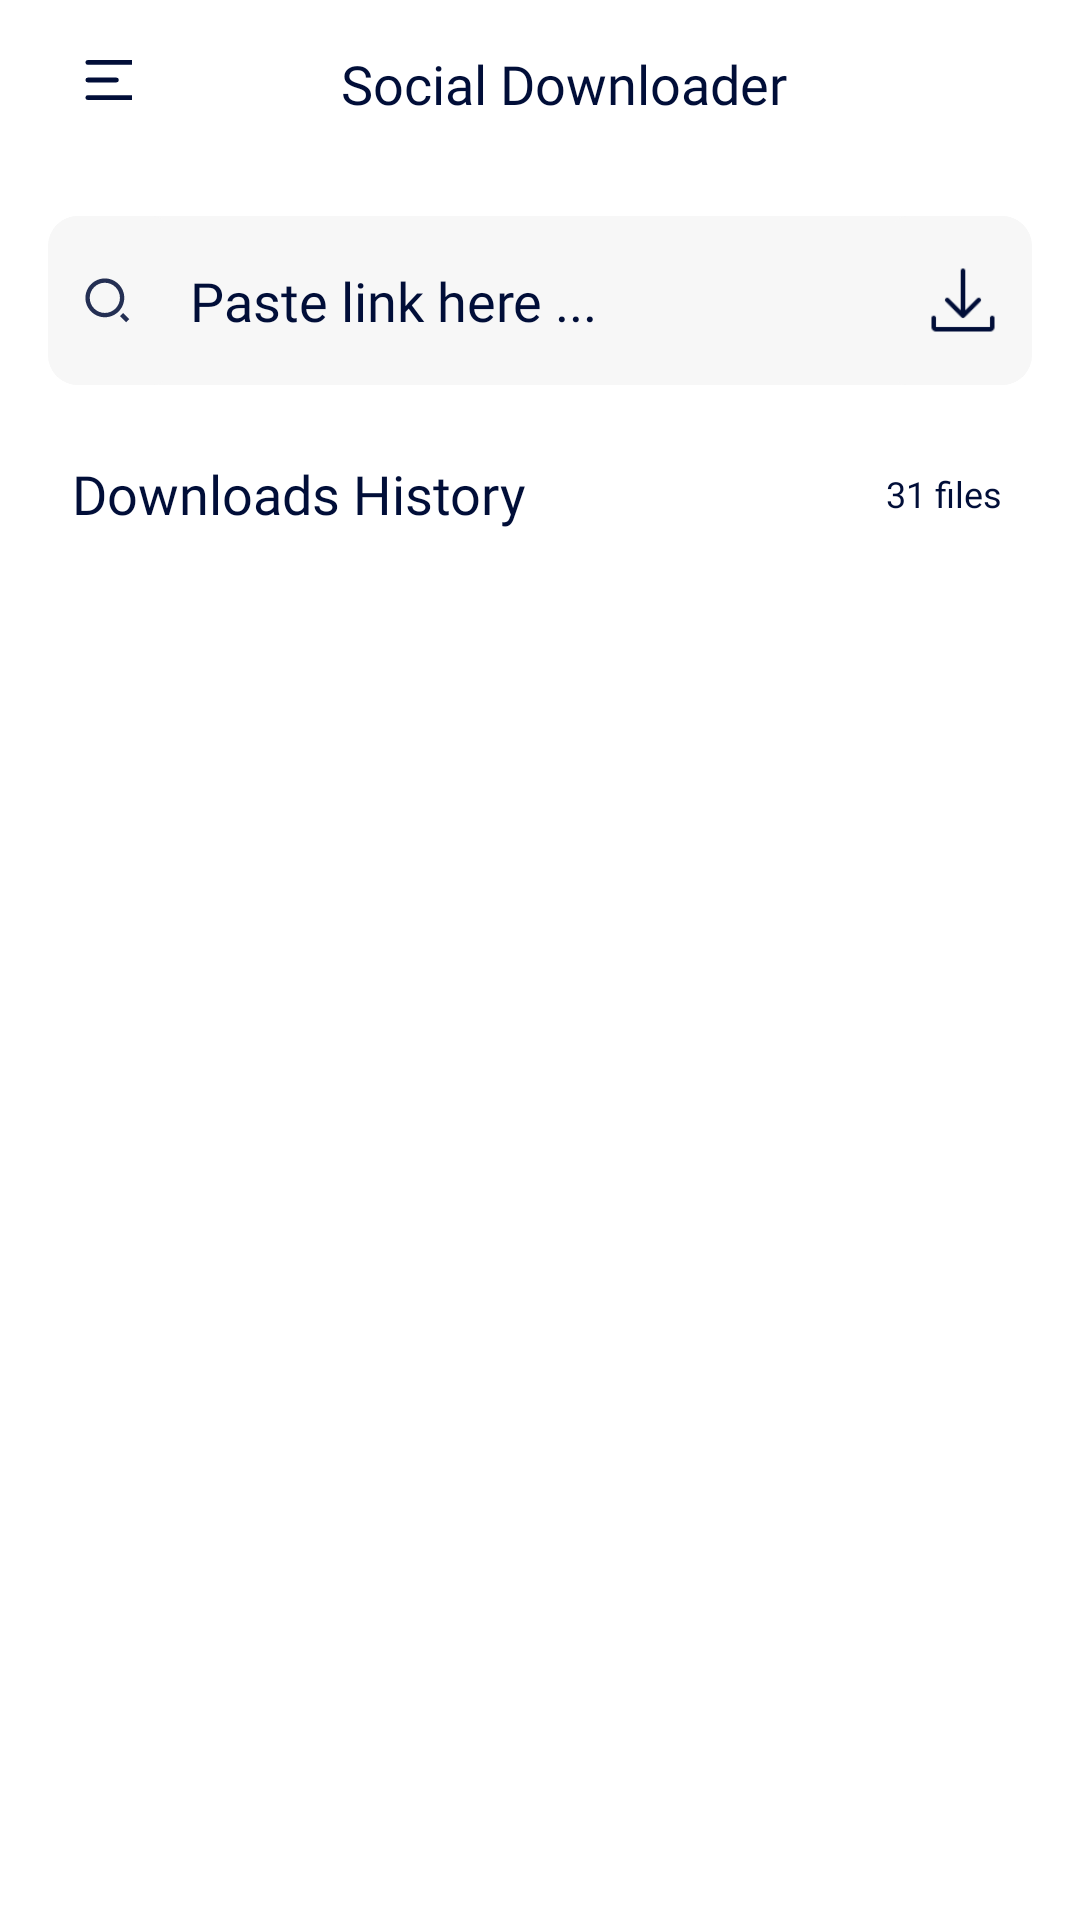

This screen was rendered from an Android layout file. Write that file and the resources it references.
<!-- AndroidManifest.xml: application theme Theme.YouTubeDownloader -->
<!-- res/layout/fragment_home.xml -->
<LinearLayout
    xmlns:android="http://schemas.android.com/apk/res/android"
    xmlns:tools="http://schemas.android.com/tools"
    xmlns:app="http://schemas.android.com/apk/res-auto"
    android:id="@+id/content_view"
    android:orientation="vertical"
    android:layout_width="match_parent"
    android:layout_height="match_parent">

    <include android:id="@+id/content_toolbar"
        layout="@layout/content_toolbar" />

    <com.google.android.material.card.MaterialCardView
        android:id="@+id/card_search"
        app:layout_constraintTop_toBottomOf="@id/content_toolbar"
        android:layout_width="match_parent"
        android:layout_marginEnd="@dimen/margin_4x"
        android:layout_marginTop="@dimen/margin_4x"
        android:layout_marginStart="@dimen/margin_4x"
        app:cardCornerRadius="@dimen/margin_2_5x"
        android:elevation="@dimen/margin_x"
        app:cardElevation="0dp"
        android:layout_height="wrap_content">

        <LinearLayout
            android:id="@+id/container_layout"
            android:weightSum="1"
            android:orientation="horizontal"
            android:layout_width="match_parent"
            android:layout_height="match_parent">

            <com.google.android.material.card.MaterialCardView
                android:visibility="visible"
                android:id="@+id/card_clear"
                android:layout_weight="0.12"
                android:layout_width="0dp"
                app:cardElevation="0dp"
                android:layout_height="match_parent">

                <com.google.android.material.imageview.ShapeableImageView
                    android:id="@+id/clear_text"
                    android:layout_width="wrap_content"
                    android:layout_height="wrap_content"
                    android:layout_gravity="center"
                    android:layout_margin="@dimen/margin_3x"
                    android:src="@drawable/iv_search"
                    android:tint="?colorSecondary" />

            </com.google.android.material.card.MaterialCardView>

            <EditText
                android:visibility="visible"
                android:id="@+id/et_paste_linkt"
                android:background="@color/transparent"
                android:layout_weight="0.74"
                android:layout_width="0dp"
                android:textColorHint="?colorSecondary"
                android:layout_height="wrap_content"
                android:fontFamily="@font/custom"
                android:hint="@string/paste_link_here"
                android:inputType="text"
                android:maxLines="1"
                android:paddingStart="@dimen/margin_2x"
                android:paddingTop="@dimen/margin_4x"
                android:paddingBottom="@dimen/margin_4x"
                android:paddingEnd="@dimen/margin_4x" />

            <TextView
                android:id="@+id/info_text"
                android:visibility="gone"
                android:paddingStart="@dimen/margin_4x"
                android:paddingTop="@dimen/margin_4x"
                android:paddingBottom="@dimen/margin_4x"
                android:paddingEnd="@dimen/margin_4x"
                android:layout_width="0dp"
                android:textSize="16sp"
                android:maxLines="2"
                android:ellipsize="end"
                android:lines="1"
                android:textAlignment="textStart"
                style="@style/TextAppearance.App.Small"
                android:fontFamily="@font/custom"
                android:layout_height="wrap_content"
                android:layout_weight="0.86"
                android:text="@string/please_wait"/>

            <com.google.android.material.card.MaterialCardView
                android:id="@+id/card_download"
                android:layout_weight="0.14"
                android:layout_width="0dp"
                app:cardElevation="0dp"
                android:layout_height="match_parent"
                android:focusable="true"
                android:clickable="true">

                <com.google.android.material.imageview.ShapeableImageView
                    android:id="@+id/iv_download"
                    android:layout_gravity="center"
                    android:layout_margin="@dimen/margin_3x"
                    android:layout_width="@dimen/margin_6x"
                    android:layout_height="@dimen/margin_6x"
                    android:tint="?colorSecondary"
                    android:visibility="visible"
                    android:src="@drawable/download"/>

                <ProgressBar
                    android:visibility="gone"
                    android:id="@+id/progressBar"
                    style="?android:attr/progressBarStyle"
                    android:layout_gravity="center"
                    android:layout_margin="@dimen/margin_3x"
                    android:layout_width="match_parent"
                    android:layout_height="match_parent"
                    android:tint="?colorSecondary"/>

            </com.google.android.material.card.MaterialCardView>

        </LinearLayout>

    </com.google.android.material.card.MaterialCardView>

    <LinearLayout
        android:layout_marginStart="@dimen/margin_4x"
        android:layout_marginEnd="@dimen/margin_4x"
        android:layout_marginTop="@dimen/margin_4x"
        android:orientation="vertical"
        android:layout_width="match_parent"
        android:layout_height="match_parent"
        android:layout_marginBottom="@dimen/margin_3x">

        <androidx.constraintlayout.widget.ConstraintLayout
            android:layout_width="match_parent"
            android:layout_height="wrap_content">

            <TextView
                android:layout_width="0dp"
                android:gravity="start"
                android:layout_marginEnd="10dp"
                android:layout_height="wrap_content"
                android:padding="8dp"
                style="@style/TextAppearance.App.SubTitle"
                app:layout_constraintEnd_toStartOf="@id/downloads_count"
                app:layout_constraintTop_toTopOf="parent"
                app:layout_constraintBottom_toBottomOf="parent"
                app:layout_constraintStart_toStartOf="parent"
                android:text="@string/downloads_history"/>

            <TextView
                android:id="@+id/downloads_count"
                android:layout_width="wrap_content"
                android:layout_height="wrap_content"
                android:text="@string/_31_files"
                style="@style/TextAppearance.App.Small"
                app:layout_constraintEnd_toEndOf="parent"
                app:layout_constraintTop_toTopOf="parent"
                app:layout_constraintBottom_toBottomOf="parent"
                android:layout_marginEnd="@dimen/margin_2_5x"/>


        </androidx.constraintlayout.widget.ConstraintLayout>

        <FrameLayout
            android:layout_width="match_parent"
            android:layout_height="match_parent">

            <androidx.recyclerview.widget.RecyclerView
                android:id="@+id/recyclerView"
                android:layout_width="match_parent"
                android:layout_height="match_parent"
                android:orientation="vertical"
                tools:listitem="@layout/item_download"
                app:layoutManager="androidx.recyclerview.widget.LinearLayoutManager"/>

        </FrameLayout>

    </LinearLayout>

</LinearLayout>
<!-- res/layout/content_toolbar.xml (included above) -->
<?xml version="1.0" encoding="utf-8"?>
<FrameLayout
    xmlns:android="http://schemas.android.com/apk/res/android"
    xmlns:app="http://schemas.android.com/apk/res-auto"
    app:layout_constraintTop_toTopOf="parent"
    android:layout_width="match_parent"
    android:layout_height="?actionBarSize">

    <com.google.android.material.card.MaterialCardView
        android:id="@+id/btn_menu"
        android:layout_width="40dp"
        android:layout_height="40dp"
        android:layout_marginStart="@dimen/margin_4x"
        style="@style/Widget.App.Card"
        app:cardBackgroundColor="@color/transparent"
        android:layout_gravity="center_vertical"
        app:layout_constraintStart_toStartOf="parent"
        app:layout_constraintTop_toTopOf="parent"
        app:layout_constraintBottom_toBottomOf="parent">

        <com.google.android.material.imageview.ShapeableImageView
            android:layout_gravity="center"
            android:layout_width="@dimen/margin_5x"
            android:layout_height="@dimen/margin_4x"
            app:tint="?colorSecondary"
            android:src="@drawable/category"/>

    </com.google.android.material.card.MaterialCardView>

    <TextView
        android:id="@+id/title"
        android:layout_width="wrap_content"
        android:layout_height="match_parent"
        android:layout_gravity="center"
        android:layout_marginStart="8dp"
        android:gravity="center_vertical"
        android:text="@string/social_downloader"
        style="@style/TextAppearance.App.Title"
        android:textSize="18sp" />

</FrameLayout>
<!-- res/layout/item_download.xml (included above) -->
<?xml version="1.0" encoding="utf-8"?>
<com.google.android.material.card.MaterialCardView
    xmlns:android="http://schemas.android.com/apk/res/android"
    xmlns:app="http://schemas.android.com/apk/res-auto"
    android:id="@+id/cardViewContainer"
    style="@style/Widget.App.Card"
    android:layout_marginTop="@dimen/margin_2x"
    android:layout_width="match_parent"
    android:layout_height="wrap_content"
    app:shapeAppearanceOverlay="@style/ShapeAppearanceOverlay.App.Food">

    <LinearLayout
    android:orientation="vertical"
    android:layout_width="match_parent"
    android:layout_height="wrap_content">

    <androidx.constraintlayout.widget.ConstraintLayout
    android:layout_width="match_parent"
    android:layout_height="wrap_content"
    android:layout_margin="@dimen/margin_3x">

    <com.google.android.material.imageview.ShapeableImageView
        android:id="@+id/imageView"
        android:layout_width="0dp"
        android:layout_height="0dp"
        android:adjustViewBounds="true"
        android:scaleType="centerCrop"
        android:src="@drawable/images"
        app:layout_constraintBottom_toBottomOf="parent"
        app:layout_constraintDimensionRatio="9:5.7"
        app:layout_constraintEnd_toEndOf="parent"
        app:layout_constraintStart_toStartOf="parent"
        app:layout_constraintTop_toTopOf="parent"
        app:layout_constraintVertical_bias="0"
        app:shapeAppearanceOverlay="@style/ShapeAppearanceOverlay.App" />

    </androidx.constraintlayout.widget.ConstraintLayout>

    <androidx.constraintlayout.widget.ConstraintLayout
    android:layout_marginStart="@dimen/margin_3x"
    android:layout_marginEnd="@dimen/margin_3x"
    android:layout_marginBottom="@dimen/margin_3x"
    android:layout_width="match_parent"
    android:layout_height="wrap_content">

    <androidx.cardview.widget.CardView
        android:id="@+id/channel_logo"
        android:clickable="true"
        android:focusable="true"
        app:layout_constraintTop_toTopOf="parent"
        app:layout_constraintStart_toStartOf="parent"
        app:layout_constraintBottom_toBottomOf="parent"
        android:layout_width="wrap_content"
        app:cardCornerRadius="40dp"
        android:layout_height="wrap_content">

        <ImageView
            android:id="@+id/channel_logo_iv"
            android:layout_width="44dp"
            android:layout_gravity="center"
            android:scaleType="centerCrop"
            android:layout_height="44dp"
            android:src="@drawable/images" />

    </androidx.cardview.widget.CardView>

    <TextView
        android:id="@+id/channel_name"
        android:layout_width="0dp"
        android:textAlignment="textStart"
        android:layout_height="wrap_content"
        android:text="@string/khasan_anorov"
        android:maxLines="1"
        android:layout_marginEnd="@dimen/margin_x"
        style="@style/TextAppearance.App.Body.Search"
        app:layout_constraintEnd_toStartOf="@id/cardViewShare"
        android:fontFamily="@font/custom"
        app:layout_constraintStart_toEndOf="@id/channel_logo"
        app:layout_constraintBottom_toBottomOf="parent"
        app:layout_constraintTop_toTopOf="parent"
        android:layout_marginStart="@dimen/margin_4x"/>

    <com.google.android.material.card.MaterialCardView
        android:id="@+id/cardViewShare"
        android:layout_marginEnd="@dimen/margin_2x"
        app:layout_constraintEnd_toStartOf="@id/cardViewDelete"
        style="@style/Widget.App.Card.Oval"
        app:layout_constraintTop_toTopOf="parent"
        app:layout_constraintBottom_toBottomOf="parent"
        android:layout_width="@dimen/margin_11x"
        android:layout_height="@dimen/margin_11x"
        app:cardCornerRadius="@dimen/margin_4x">

        <com.google.android.material.imageview.ShapeableImageView
            android:id="@+id/imageViewShare"
            android:layout_width="@dimen/margin_5x"
            android:layout_height="@dimen/margin_5x"
            android:layout_gravity="center"
            android:layout_margin="@dimen/margin_1_5x"
            app:tint="?colorSecondary"
            app:srcCompat="@drawable/share" />

    </com.google.android.material.card.MaterialCardView>

    <com.google.android.material.card.MaterialCardView
        android:id="@+id/cardViewDelete"
        app:layout_constraintEnd_toEndOf="parent"
        style="@style/Widget.App.Card.Oval"
        app:layout_constraintTop_toTopOf="parent"
        app:layout_constraintBottom_toBottomOf="parent"
        android:layout_width="@dimen/margin_11x"
        android:layout_height="@dimen/margin_11x"
        app:cardCornerRadius="@dimen/margin_4x">

        <com.google.android.material.imageview.ShapeableImageView
            android:id="@+id/imageViewDelete"
            android:layout_width="@dimen/margin_6x"
            android:layout_height="@dimen/margin_6x"
            android:layout_gravity="center"
            android:layout_margin="@dimen/margin_1_5x"
            app:tint="?colorSecondary"
            app:srcCompat="@drawable/delete" />

    </com.google.android.material.card.MaterialCardView>

    </androidx.constraintlayout.widget.ConstraintLayout>

    </LinearLayout>

</com.google.android.material.card.MaterialCardView>
<!-- resources referenced by this layout -->
<resources>
  <color name="transparent">#00000000</color>
  <dimen name="margin_11x">44dp</dimen>
  <dimen name="margin_1_5x">6dp</dimen>
  <dimen name="margin_2_5x">10dp</dimen>
  <dimen name="margin_2x">8dp</dimen>
  <dimen name="margin_3x">12dp</dimen>
  <dimen name="margin_4x">16dp</dimen>
  <dimen name="margin_5x">20dp</dimen>
  <dimen name="margin_6x">24dp</dimen>
  <dimen name="margin_x">4dp</dimen>
  <string name="_31_files">31 files</string>
  <string name="downloads_history">Downloads History</string>
  <string name="khasan_anorov">Khasan Anorov</string>
  <string name="paste_link_here">Paste link here ...</string>
  <string name="please_wait">Please wait ...</string>
  <string name="social_downloader">Social Downloader</string>
  <style name="ShapeAppearanceOverlay.App" parent="">
          <item name="cornerFamily">rounded</item>
          <item name="cornerSize">@dimen/margin_5x</item>
      </style>
  <style name="ShapeAppearanceOverlay.App.Food" parent="">
          <item name="cornerFamily">rounded</item>
          <item name="cornerSize">@dimen/margin_7_5x</item>
      </style>
  <style name="TextAppearance.App.Body.Search" parent="Widget.MaterialComponents.TextView">
          <item name="android:textColor">?colorSecondary</item>
          <item name="android:fontFamily">@font/poppins_regular</item>
          <item name="android:textSize">@dimen/text_size_default</item>
      </style>
  
  
      //12
  <style name="TextAppearance.App.Small" parent="Widget.MaterialComponents.TextView">
          <item name="android:textColor">?colorSecondary</item>
          <item name="android:fontFamily">@font/poppins_regular</item>
          <item name="android:textSize">@dimen/text_size_xxx_small</item>
      </style>
  <style name="TextAppearance.App.SubTitle" parent="Widget.MaterialComponents.TextView">
          <item name="android:textColor">?colorSecondary</item>
          <item name="android:fontFamily">@font/poppins_medium</item>
          <item name="android:textSize">@dimen/text_size_small</item>
      </style>
  
      //17
  <style name="TextAppearance.App.Title" parent="Widget.MaterialComponents.TextView">
          <item name="android:textColor">?colorSecondary</item>
          <item name="android:fontFamily">@font/poppins_semibold</item>
          <item name="android:textSize">@dimen/text_size_x_little</item>
      </style>
  
      //18
  <color name="black">#FF000000</color>
  <dimen name="margin_7_5x">30dp</dimen>
  <dimen name="text_size_default">14sp</dimen>
  <dimen name="text_size_xxx_small">12sp</dimen>
  <dimen name="text_size_small">18sp</dimen>
  <dimen name="text_size_x_little">21sp</dimen>
  <style name="ShapeAppearanceOverlay.App.Oval">
          <item name="cornerFamily">rounded</item>
          <item name="cornerSize">@dimen/margin_4x</item>
      </style>
  
      // find out . usage here
  <color name="purple_500">#FF6200EE</color>
  <color name="white">#FFFFFFFF</color>
  <color name="main_text_color">#010E38</color>
  <color name="teal_700">#FF018786</color>
  <color name="white_av">#F7F7F7</color>
  <color name="white_min">#F1F1F1</color>
  <style name="ThemeOverlay.App.BottomSheet" parent="@style/ThemeOverlay.MaterialComponents.BottomSheetDialog">
          <item name="bottomSheetStyle">@style/Widget.App.BottomSheet</item>
          <item name="android:windowSoftInputMode">adjustResize</item>
          <item name="android:windowIsFloating">false</item>
      </style>
  <style name="Widget.App.BottomSheet" parent="Widget.Design.BottomSheet.Modal">
          <item name="android:background">#00000000</item>
      </style>
</resources>
